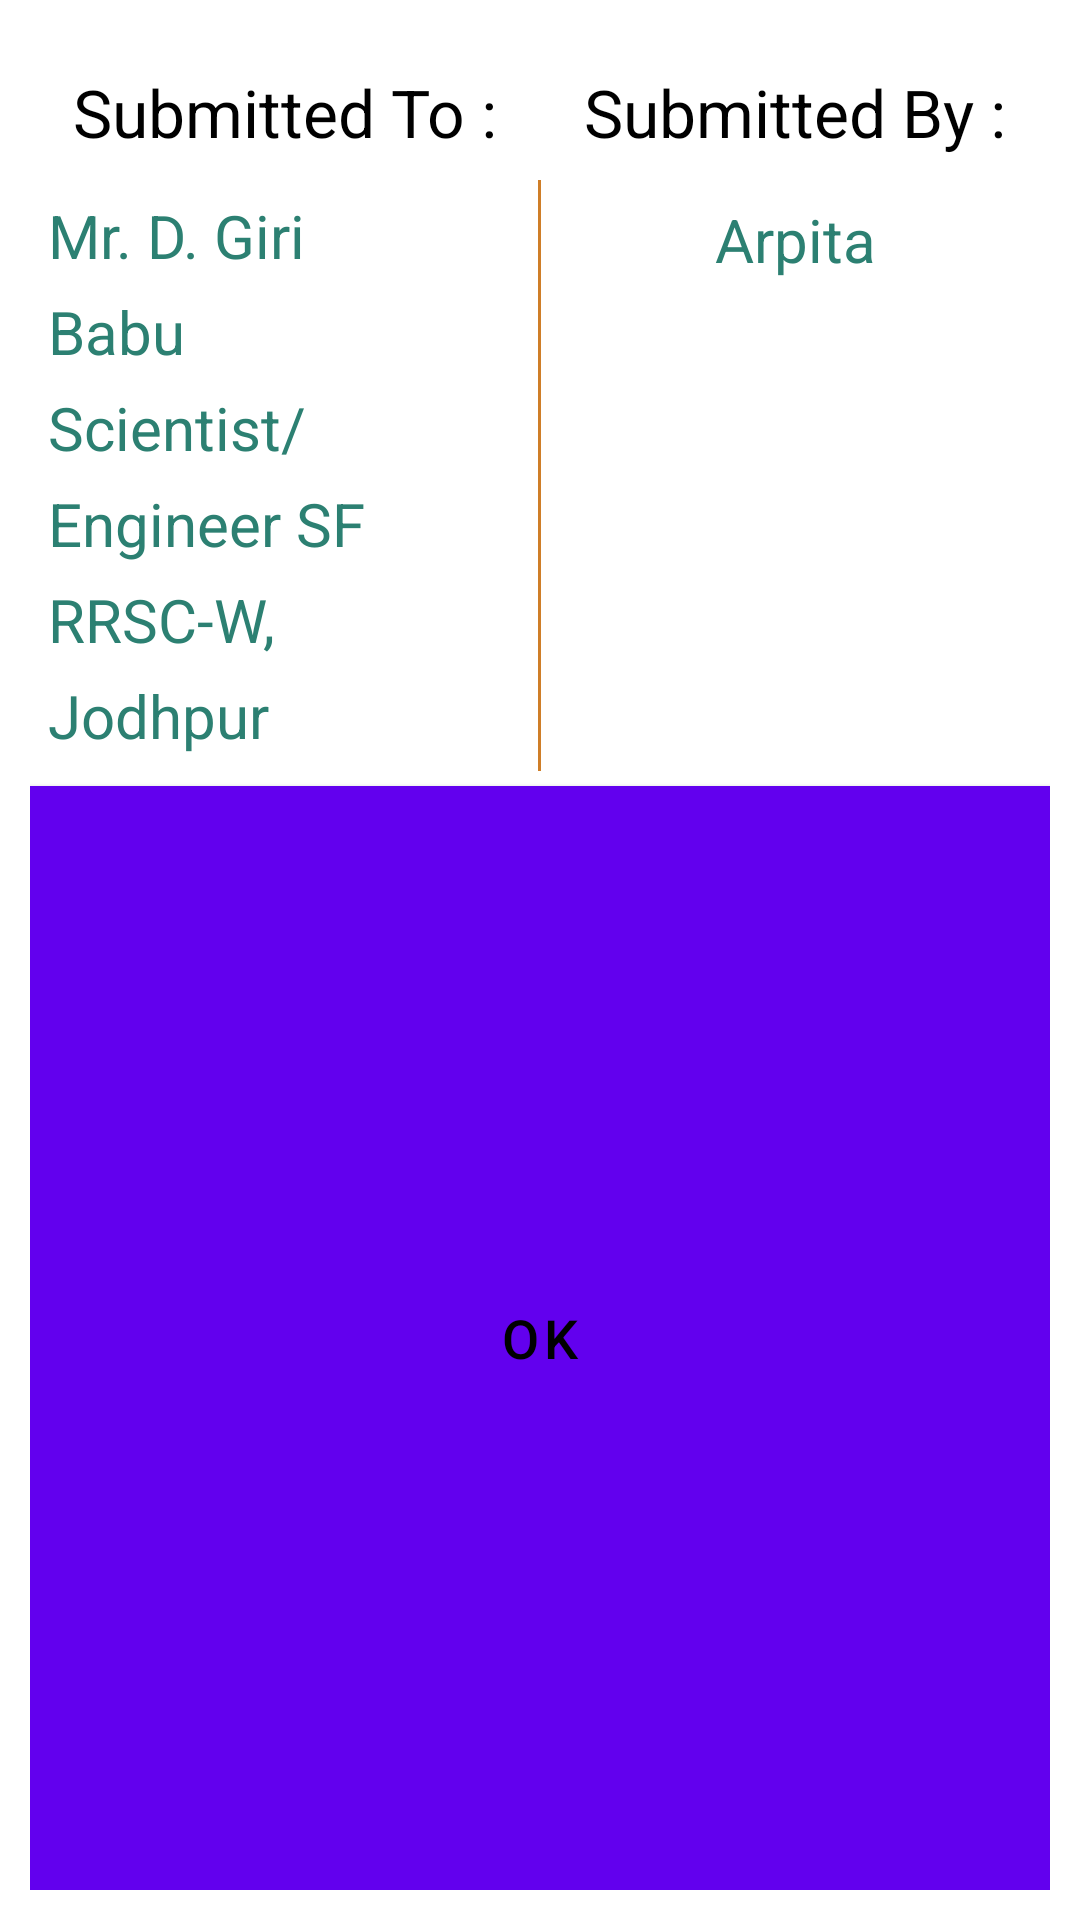

Layout XML and referenced resources for this Android screen:
<!-- AndroidManifest.xml: fallback theme Theme.MaterialComponents.DayNight.NoActionBar -->
<!-- res/layout/dailog_for_mentor_and_student.xml -->
<?xml version="1.0" encoding="utf-8"?>
<LinearLayout xmlns:android="http://schemas.android.com/apk/res/android"
    android:layout_width="match_parent"
    android:padding="10dp"
    android:layout_height="wrap_content"
    android:background="@android:color/white"
    android:orientation="vertical">

    <LinearLayout
        android:layout_width="match_parent"
        android:layout_height="wrap_content">

        <LinearLayout
            android:layout_width="0dp"
            android:layout_height="wrap_content"
            android:layout_weight="1"
            android:orientation="vertical">

            <TextView
                android:layout_width="match_parent"
                android:layout_height="55dp"
                android:gravity="center"
                android:text="Submitted To :"
                android:textColor="@android:color/black"
                android:textSize="22sp"
                 />

            <TextView
                android:layout_width="match_parent"
                android:layout_height="30dp"
                android:layout_marginBottom="2dp"
                android:layout_marginLeft="6dp"
                android:text="Mr. D. Giri"
                android:textColor="@color/colorForNames"
                android:textSize="20sp" />

            <TextView
                android:layout_width="match_parent"
                android:layout_height="30dp"
                android:layout_marginBottom="2dp"
                android:layout_marginLeft="6dp"
                android:text="Babu"
                android:textColor="@color/colorForNames"
                android:textSize="20sp" />

            <TextView
                android:layout_width="match_parent"
                android:layout_height="30dp"
                android:layout_marginBottom="2dp"
                android:layout_marginLeft="6dp"
                android:text="Scientist/"
                android:textColor="@color/colorForNames"
                android:textSize="20sp" />

            <TextView
                android:layout_width="match_parent"
                android:layout_height="30dp"
                android:layout_marginBottom="2dp"
                android:layout_marginLeft="6dp"
                android:text="Engineer SF"
                android:textColor="@color/colorForNames"
                android:textSize="20sp" />

            <TextView
                android:layout_width="match_parent"
                android:layout_height="30dp"
                android:layout_marginBottom="2dp"
                android:layout_marginLeft="6dp"
                android:text="RRSC-W,"
                android:textColor="@color/colorForNames"
                android:textSize="20sp" />

            <TextView
                android:layout_width="match_parent"
                android:layout_height="30dp"
                android:layout_marginBottom="2dp"
                android:layout_marginLeft="6dp"
                android:text="Jodhpur"
                android:textColor="@color/colorForNames"
                android:textSize="20sp" />
        </LinearLayout>


        <View
            android:layout_width="1dp"
            android:layout_height="match_parent"
            android:layout_marginTop="50dp"
            android:background="@color/colorForView" />

        <LinearLayout
            android:layout_width="0dp"
            android:layout_height="wrap_content"
            android:layout_weight="1"
            android:orientation="vertical">

            <TextView
                android:layout_width="match_parent"
                android:layout_height="55dp"
                android:gravity="center"
                android:text="Submitted By :"
                android:textColor="@android:color/black"
                android:textSize="22sp"
                />

            <TextView
                android:layout_width="match_parent"
                android:layout_height="30dp"
                android:gravity="center"
                android:text="Arpita"
                android:textColor="@color/colorForNames"
                android:textSize="20sp" />
        </LinearLayout>
    </LinearLayout>

    <Button
        android:id="@+id/btnOkAppCreator"
        android:layout_width="match_parent"
        android:layout_height="match_parent"
        android:layout_marginTop="5dp"
        android:background="@android:color/white"
        android:gravity="center"
        android:text="OK"
        android:textColor="@android:color/black"
        android:textSize="18sp" />

</LinearLayout>
<!-- resources referenced by this layout -->
<resources>
  <color name="colorForNames">#2c8072</color>
  <color name="colorForView">#cf7e28</color>
</resources>
